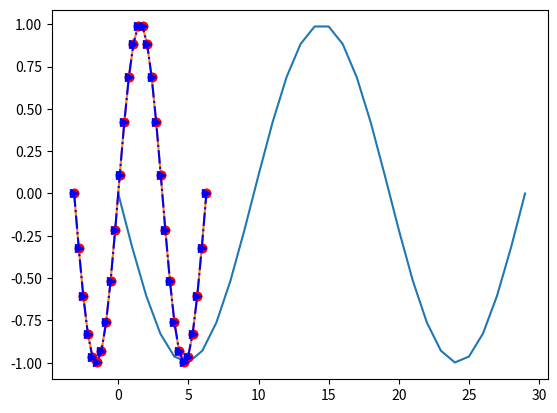

Reproduce this figure in Python.
import matplotlib as mpl
import matplotlib.pyplot as plt

%matplotlib inline

import numpy as np

Y = np.sin(np.linspace(-np.pi, 2 * np.pi, 30))

plt.plot(Y)

X = np.linspace(-np.pi, 2 * np.pi, 30)
Y = np.sin(X)
plt.plot(X, Y)

plt.plot(X, Y, marker="o", linestyle="", color="red")

plt.plot(X, Y, "or")

plt.plot(X, Y, "b-.>")